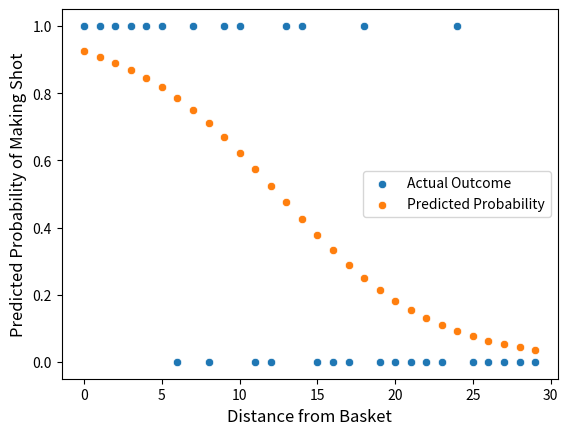

This figure's Python source:
import numpy as np
import pandas as pd
import matplotlib.pyplot as plt
import seaborn as sns


# https://towardsdatascience.com/understanding-logistic-regression-using-a-simple-example-163de52ea900?gi=cfca5849c2e7

# https://github.com/yiuhyuk/Basketball_Logit_Blog/blob/master/basketball_logit_code.ipynb

# Dumb Logit Regression (no gradient descent so it optimizes itself very slowly)

def sigmoid(z):
    return 1.0/(1.0+np.exp(-z))

# My data (makes and misses vs. distance like in the lecture)
makes = [1,1,1,1,1,1,0,1,0,1,1,0,0,1,1,0,0,0,1,0,0,0,0,0,1,0,0,0,0,0]    # <- if you made the shot then this is 1
distance = [i for i in range(30)]

df = pd.DataFrame()
df['y'] = makes
df['x'] = distance

# print(df)

# initial guess of parameter values
b0 = 0.2
b1 = -0.5

# function for getting probability predictions given a beta0 and beta1
def get_predictions(b0, b1):
    predictions = []
    raw_predictions= []
    for i in distance:
        predictions.append(sigmoid(b0 + b1*i))    # <- notice that after you predict, you end up with log odds
                                                  #    so you need to put the output in a sigmoid function
                                                  #    to convert to probabilities
        raw_predictions.append(b0 + b1*i)
    return predictions, raw_predictions

# function to compute the cost function <- we need to minimize this cost function to fit the logit
def compute_cost(predictions):
    costs = []
    for i, val in enumerate(makes):
        if val == 1:
            costs.append(-np.log(predictions[i])) # notice the error is computed differently depending on y (makes)
        else:
            costs.append(-np.log(1-predictions[i]))
    # the sum of costs is the model's current error
    cost = sum(costs)
    return cost, costs

# now we need to minimize cost (in reality this is done with gradient descent but I brute forced it)
# let's look at how we did with our first guess
pred1, pred1_raw = get_predictions(b0, b1)
cost1, costs1 = compute_cost(pred1)
# print('Our initial measure of error is pretty high: ', cost1)

# let's loop through a bunch of beta0s and beta1s to try to lower the cost
lowest_cost = cost1
best_params = [b0, b1]
for i in range(-30, 31):
    b0_guess = i/10
    for j in range(-10,11):
        b1_guess = j/10
        new_pred, raw_pred = get_predictions(b0_guess, b1_guess)
        new_cost, cost_list = compute_cost(new_pred)
        if new_cost < lowest_cost:
            lowest_cost = new_cost
            # print('Found a way to lower the error to: ', new_cost)
            best_params = [b0_guess, b1_guess]

# print('\nMy estimate for Beta0: ', best_params[0])
# print('My estimate for Beta1: ', best_params[1])

# throw my predictions and actuals into a df for plotting
df_final = pd.DataFrame()
predictions, raw_predictions = get_predictions(best_params[0], best_params[1])
df_final['prediction'] = predictions
df_final['prediction_raw'] = raw_predictions
df_final['actual'] = makes
df_final['distance'] = distance

# print(df_final)

# scatter of just outcome (makes) and x variable (distances)
# ax = sns.scatterplot(x='distance', y='actual', data=df_final)
# ax.set_xlabel("Distance from Basket",fontsize=12)
# ax.set_ylabel("Outcome of Shot",fontsize=12)
# plt.title('Shot Outcome vs. Distance')
# plt.savefig(fname='bball_scatter1', dpi=150)
# plt.show()

# scatter with log odds and predicted probability
# sns.scatterplot(x='distance', y='actual', data=df_final)
# ax = sns.scatterplot(x='distance', y='prediction_raw', data=df_final, color='g')
# ax.set_xlabel("Distance from Basket",fontsize=12)
# ax.set_ylabel("Predicted Log Odds of Making Shot",fontsize=12)
# plt.legend(labels=['Actual Outcome', 'Predicted Log Odds'])
# plt.savefig(fname='bball_scatter2', dpi=150)
# plt.show()

# scatter with predicted probability
sns.scatterplot(x='distance', y='actual', data=df_final)
ax = sns.scatterplot(x='distance', y='prediction', data=df_final)
ax.set_xlabel("Distance from Basket",fontsize=12)
ax.set_ylabel("Predicted Probability of Making Shot",fontsize=12)
plt.legend(labels=['Actual Outcome', 'Predicted Probability'])
plt.savefig(fname='bball_scatter3', dpi=150)
plt.show()